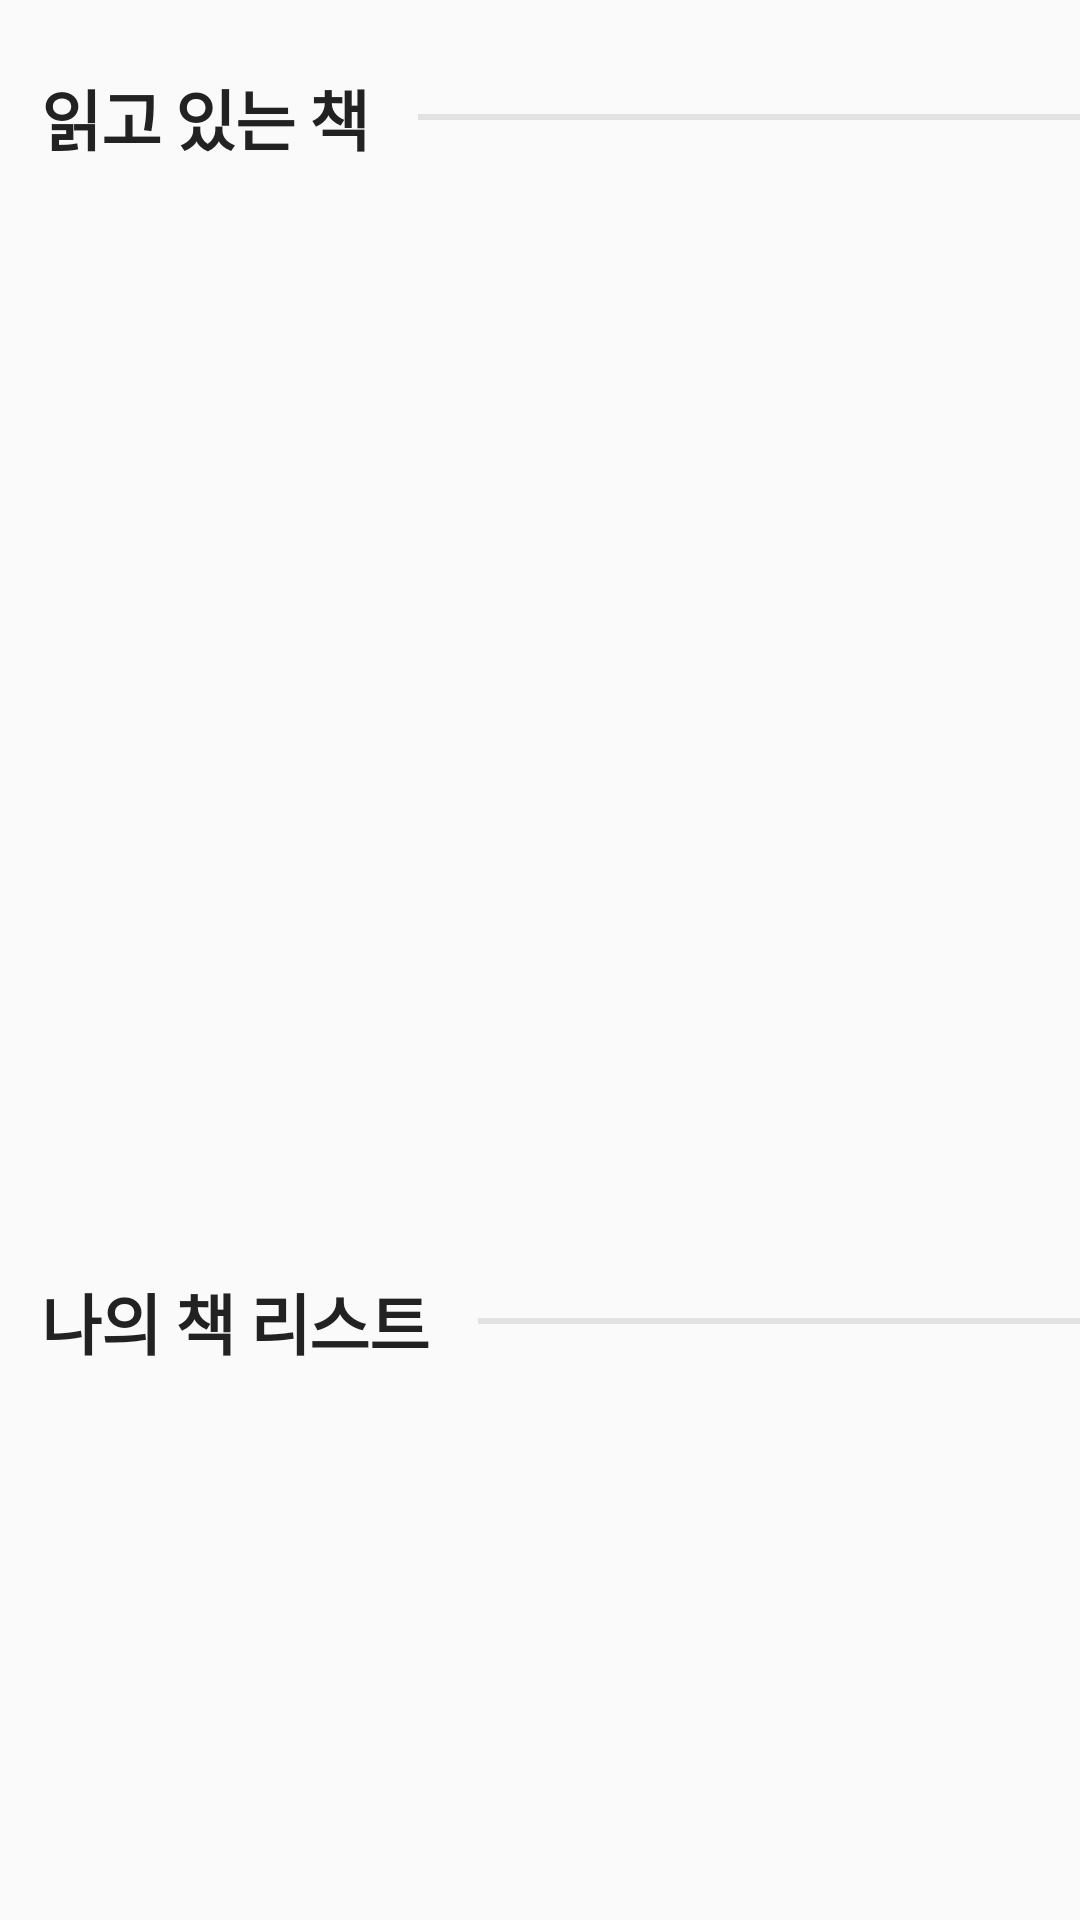

Write the Android layout XML for this screen, with the resource values it uses.
<!-- AndroidManifest.xml: application theme AppTheme -->
<!-- res/layout/fragment_library.xml -->
<?xml version="1.0" encoding="utf-8"?>
<androidx.core.widget.NestedScrollView xmlns:android="http://schemas.android.com/apk/res/android"
    xmlns:tools="http://schemas.android.com/tools"
    android:layout_width="match_parent"
    android:layout_height="match_parent"
    tools:context=".LibraryFragment">
    <LinearLayout
        android:layout_width="match_parent"
        android:layout_height="match_parent"
        android:orientation="vertical">
        <LinearLayout
            android:layout_width="match_parent"
            android:layout_height="wrap_content"
            android:layout_marginLeft="14dp"
            android:layout_marginTop="23dp"
            android:orientation="horizontal">
            <TextView
                android:layout_width="wrap_content"
                android:layout_height="wrap_content"
                android:textSize="22sp"
                android:textColor="#222222"
                android:letterSpacing="-0.02"
                android:fontFamily="@font/gothic"
                android:textFontWeight="700"
                android:lineSpacingExtra="3sp"
                android:text="읽고 있는 책"
                />
            <View
                android:layout_marginLeft="16dp"
                android:layout_width="match_parent"
                android:layout_height="2dp"
                android:background="@color/light_grey"
                android:layout_gravity="center"/>
        </LinearLayout>

        <androidx.viewpager.widget.ViewPager
            android:layout_marginTop="16dp"
            android:id="@+id/main_viewPager"
            android:layout_gravity="bottom"
            android:clipToPadding="false"
            android:overScrollMode="never"
            android:background="@android:color/transparent"
            android:cacheColorHint="@android:color/transparent"
            android:paddingEnd="@dimen/card_padding"
            android:paddingLeft="@dimen/card_padding"
            android:paddingRight="@dimen/card_padding"
            android:paddingStart="@dimen/card_padding"
            android:layout_width="match_parent"
            android:layout_height="330dp"/>
        <LinearLayout
            android:layout_width="match_parent"
            android:layout_height="wrap_content"
            android:layout_marginLeft="14dp"
            android:layout_marginTop="23dp"
            android:layout_marginBottom="16dp"
            android:orientation="horizontal">
            <TextView
                android:layout_width="wrap_content"
                android:layout_height="wrap_content"
                android:textSize="22sp"
                android:textColor="#222222"
                android:letterSpacing="-0.02"
                android:fontFamily="@font/gothic"
                android:textFontWeight="700"
                android:lineSpacingExtra="3sp"
                android:text="나의 책 리스트"
                />
            <View
                android:layout_marginLeft="16dp"
                android:layout_width="match_parent"
                android:layout_height="2dp"
                android:background="@color/light_grey"
                android:layout_gravity="center"/>
        </LinearLayout>
        <androidx.recyclerview.widget.RecyclerView
            android:id="@+id/rvMainBookList"
            android:layout_width="match_parent"
            android:layout_height="match_parent" />
    </LinearLayout>

</androidx.core.widget.NestedScrollView>
<!-- resources referenced by this layout -->
<resources>
  <color name="light_grey">#e2e2e2</color>
  <dimen name="card_padding">88dp</dimen>
  <style name="AppTheme" parent="Theme.AppCompat.Light.DarkActionBar">
          
          <item name="colorPrimary">@color/colorPrimary</item>
          <item name="colorPrimaryDark">#255ad2</item>
          <item name="colorAccent">@color/colorAccent</item>
      </style>
  <color name="colorPrimary">#255ad2</color>
  <color name="colorAccent">#D81B60</color>
</resources>
